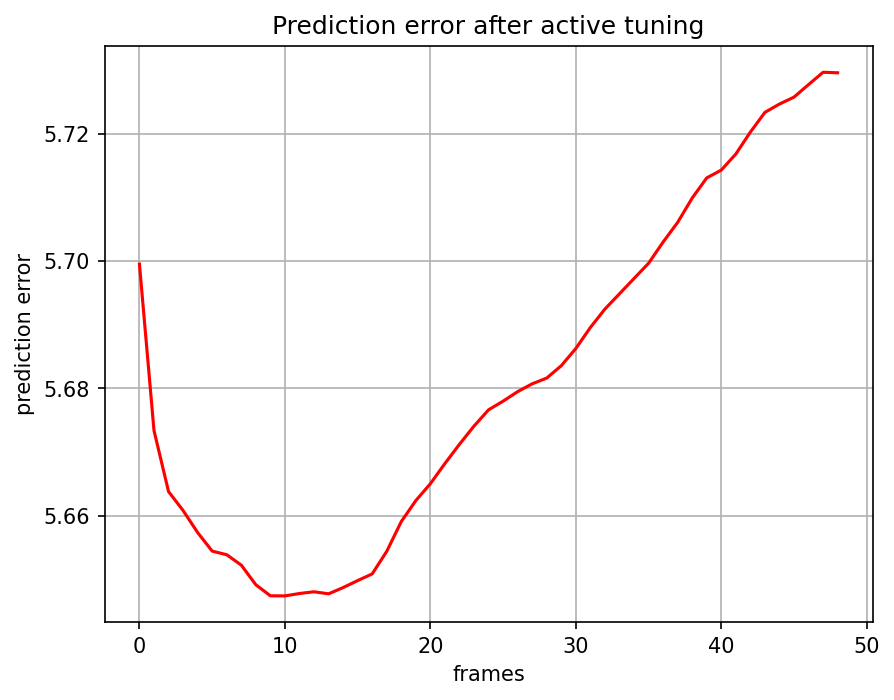

Values plotted in this chart, from the file beside it:
, 0
0, 5.699
1, 5.673
2, 5.664
3, 5.661
4, 5.657
5, 5.654
6, 5.654
7, 5.652
8, 5.649
9, 5.647
10, 5.647
11, 5.648
12, 5.648
13, 5.648
14, 5.649
15, 5.65
16, 5.651
17, 5.654
18, 5.659
19, 5.662
20, 5.665
21, 5.668
22, 5.671
23, 5.674
24, 5.677
25, 5.678
26, 5.679
27, 5.681
28, 5.682
29, 5.684
30, 5.686
31, 5.69
32, 5.692
33, 5.695
34, 5.697
35, 5.7
36, 5.703
37, 5.706
38, 5.71
39, 5.713
40, 5.714
41, 5.717
42, 5.72
43, 5.723
44, 5.725
45, 5.726
46, 5.728
47, 5.73
48, 5.73
